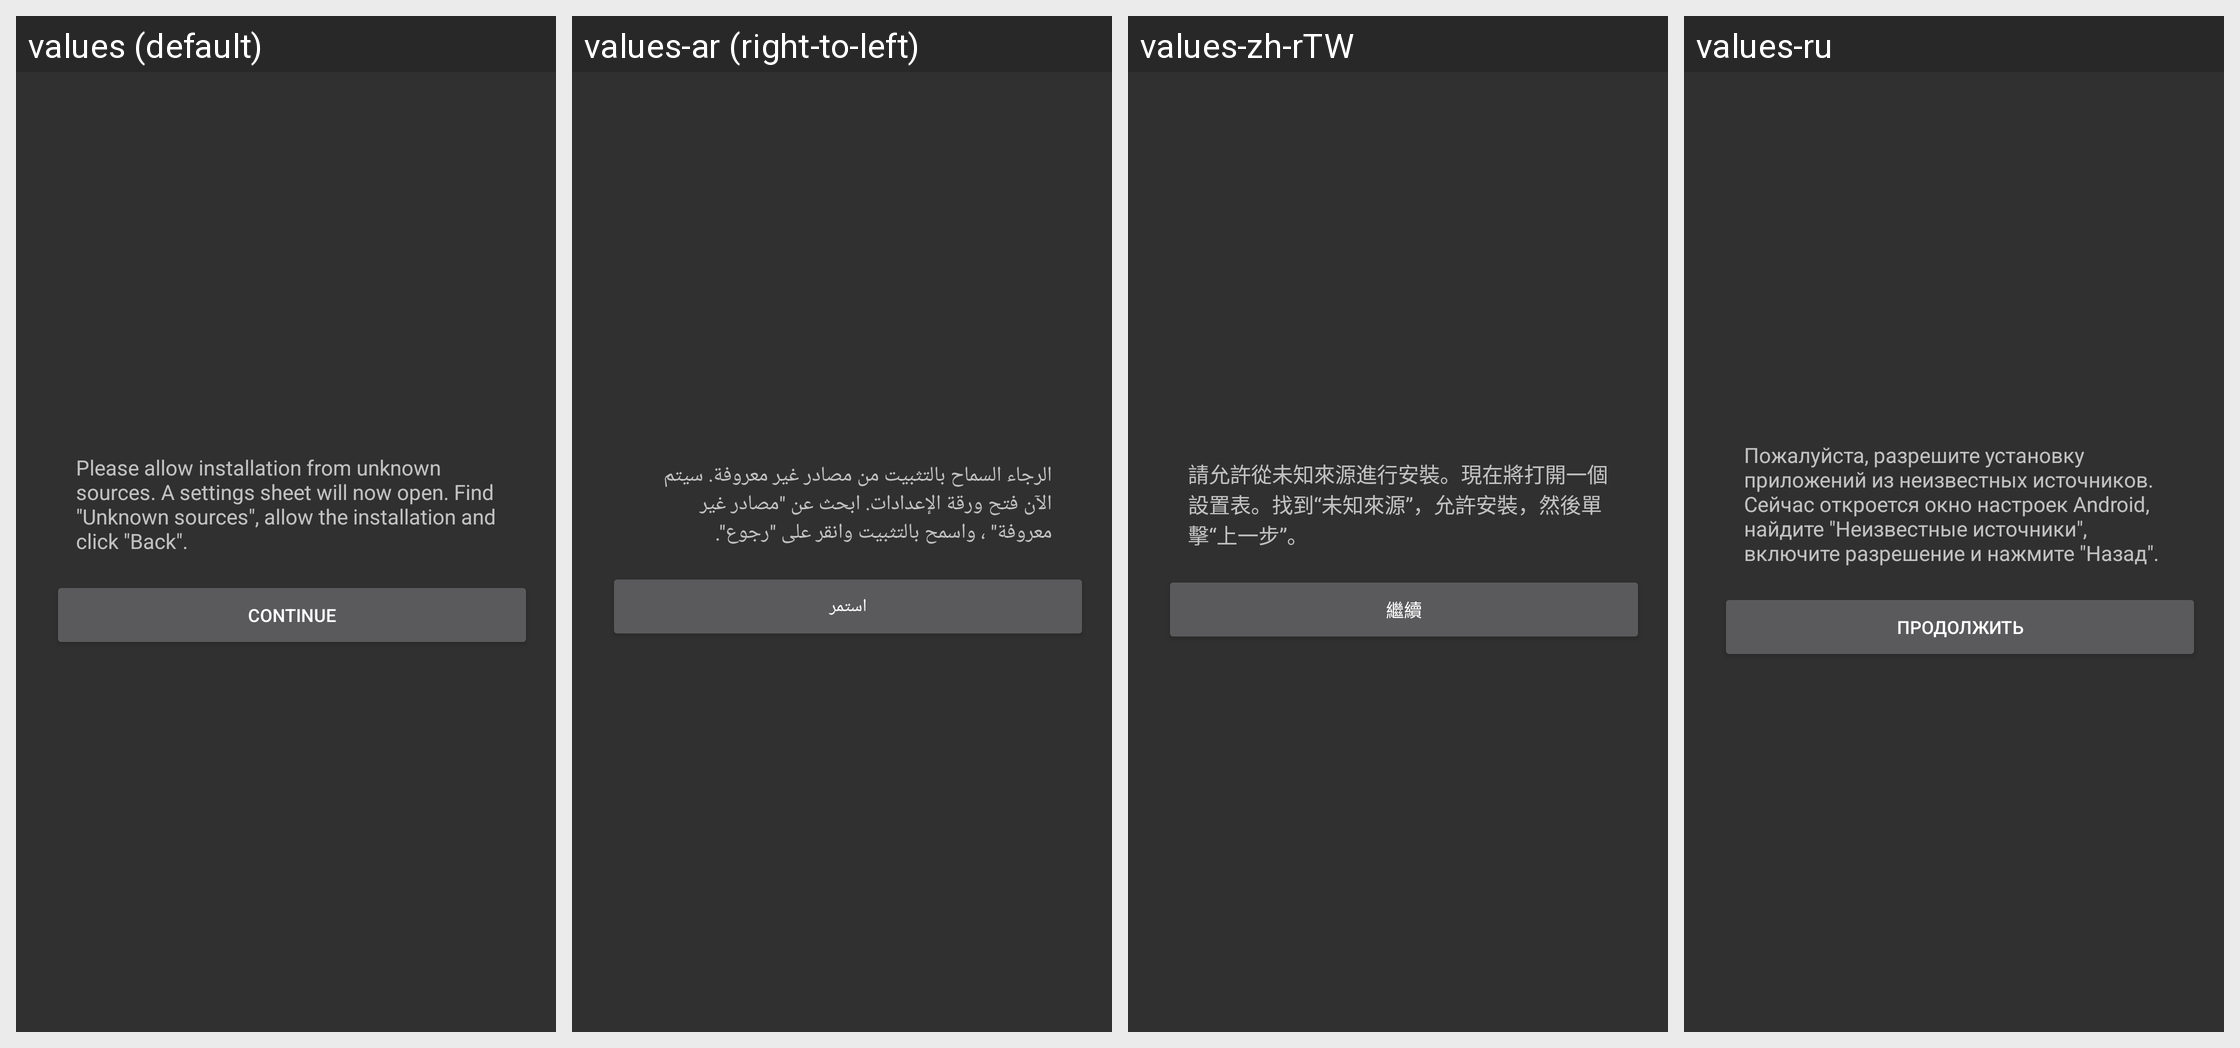

For this localized Android screen grid, give each drawn string resource with its value in every locale shown.
Android screen res/layout/dialog_unknown_sources.xml rendered under 4 locales, left to right: values (default), values-ar (right-to-left), values-zh-rTW, values-ru. Device: Nexus 5 (rendered at 1080×1920; each locale shown at half size, 540×960, under a caption strip naming it); theme AppTheme.
Other locales in the repository, not shown: values-cs, values-de, values-es, values-fr, values-it, values-ja, values-pl-rPL, values-pt, values-tr, values-vi, values-zh-rCN, values-zh-rHK.
Strings drawn on this screen, with the default value and each locale's value (text and hints the layout hard-codes, and strings that could not be matched under every locale, appear in the picture but are not listed):

dialog_unknown_sources_title
  values: Please allow installation from unknown sources. A settings sheet will now open. Find "Unknown sources", allow the installation and click "Back".
  values-ar: الرجاء السماح بالتثبيت من مصادر غير معروفة. سيتم الآن فتح ورقة الإعدادات. ابحث عن "مصادر غير معروفة" ، واسمح بالتثبيت وانقر على "رجوع".
  values-zh-rTW: 請允許從未知來源進行安裝。現在將打開一個設置表。找到“未知來源”，允許安裝，然後單擊“上一步”。
  values-ru: Пожалуйста, разрешите установку приложений из неизвестных источников. Сейчас откроется окно настроек Android, найдите "Неизвестные источники", включите разрешение и нажмите "Назад".

dialog_unknown_sources_continue
  values: Continue
  values-ar: استمر
  values-zh-rTW: 繼續
  values-ru: Продолжить
